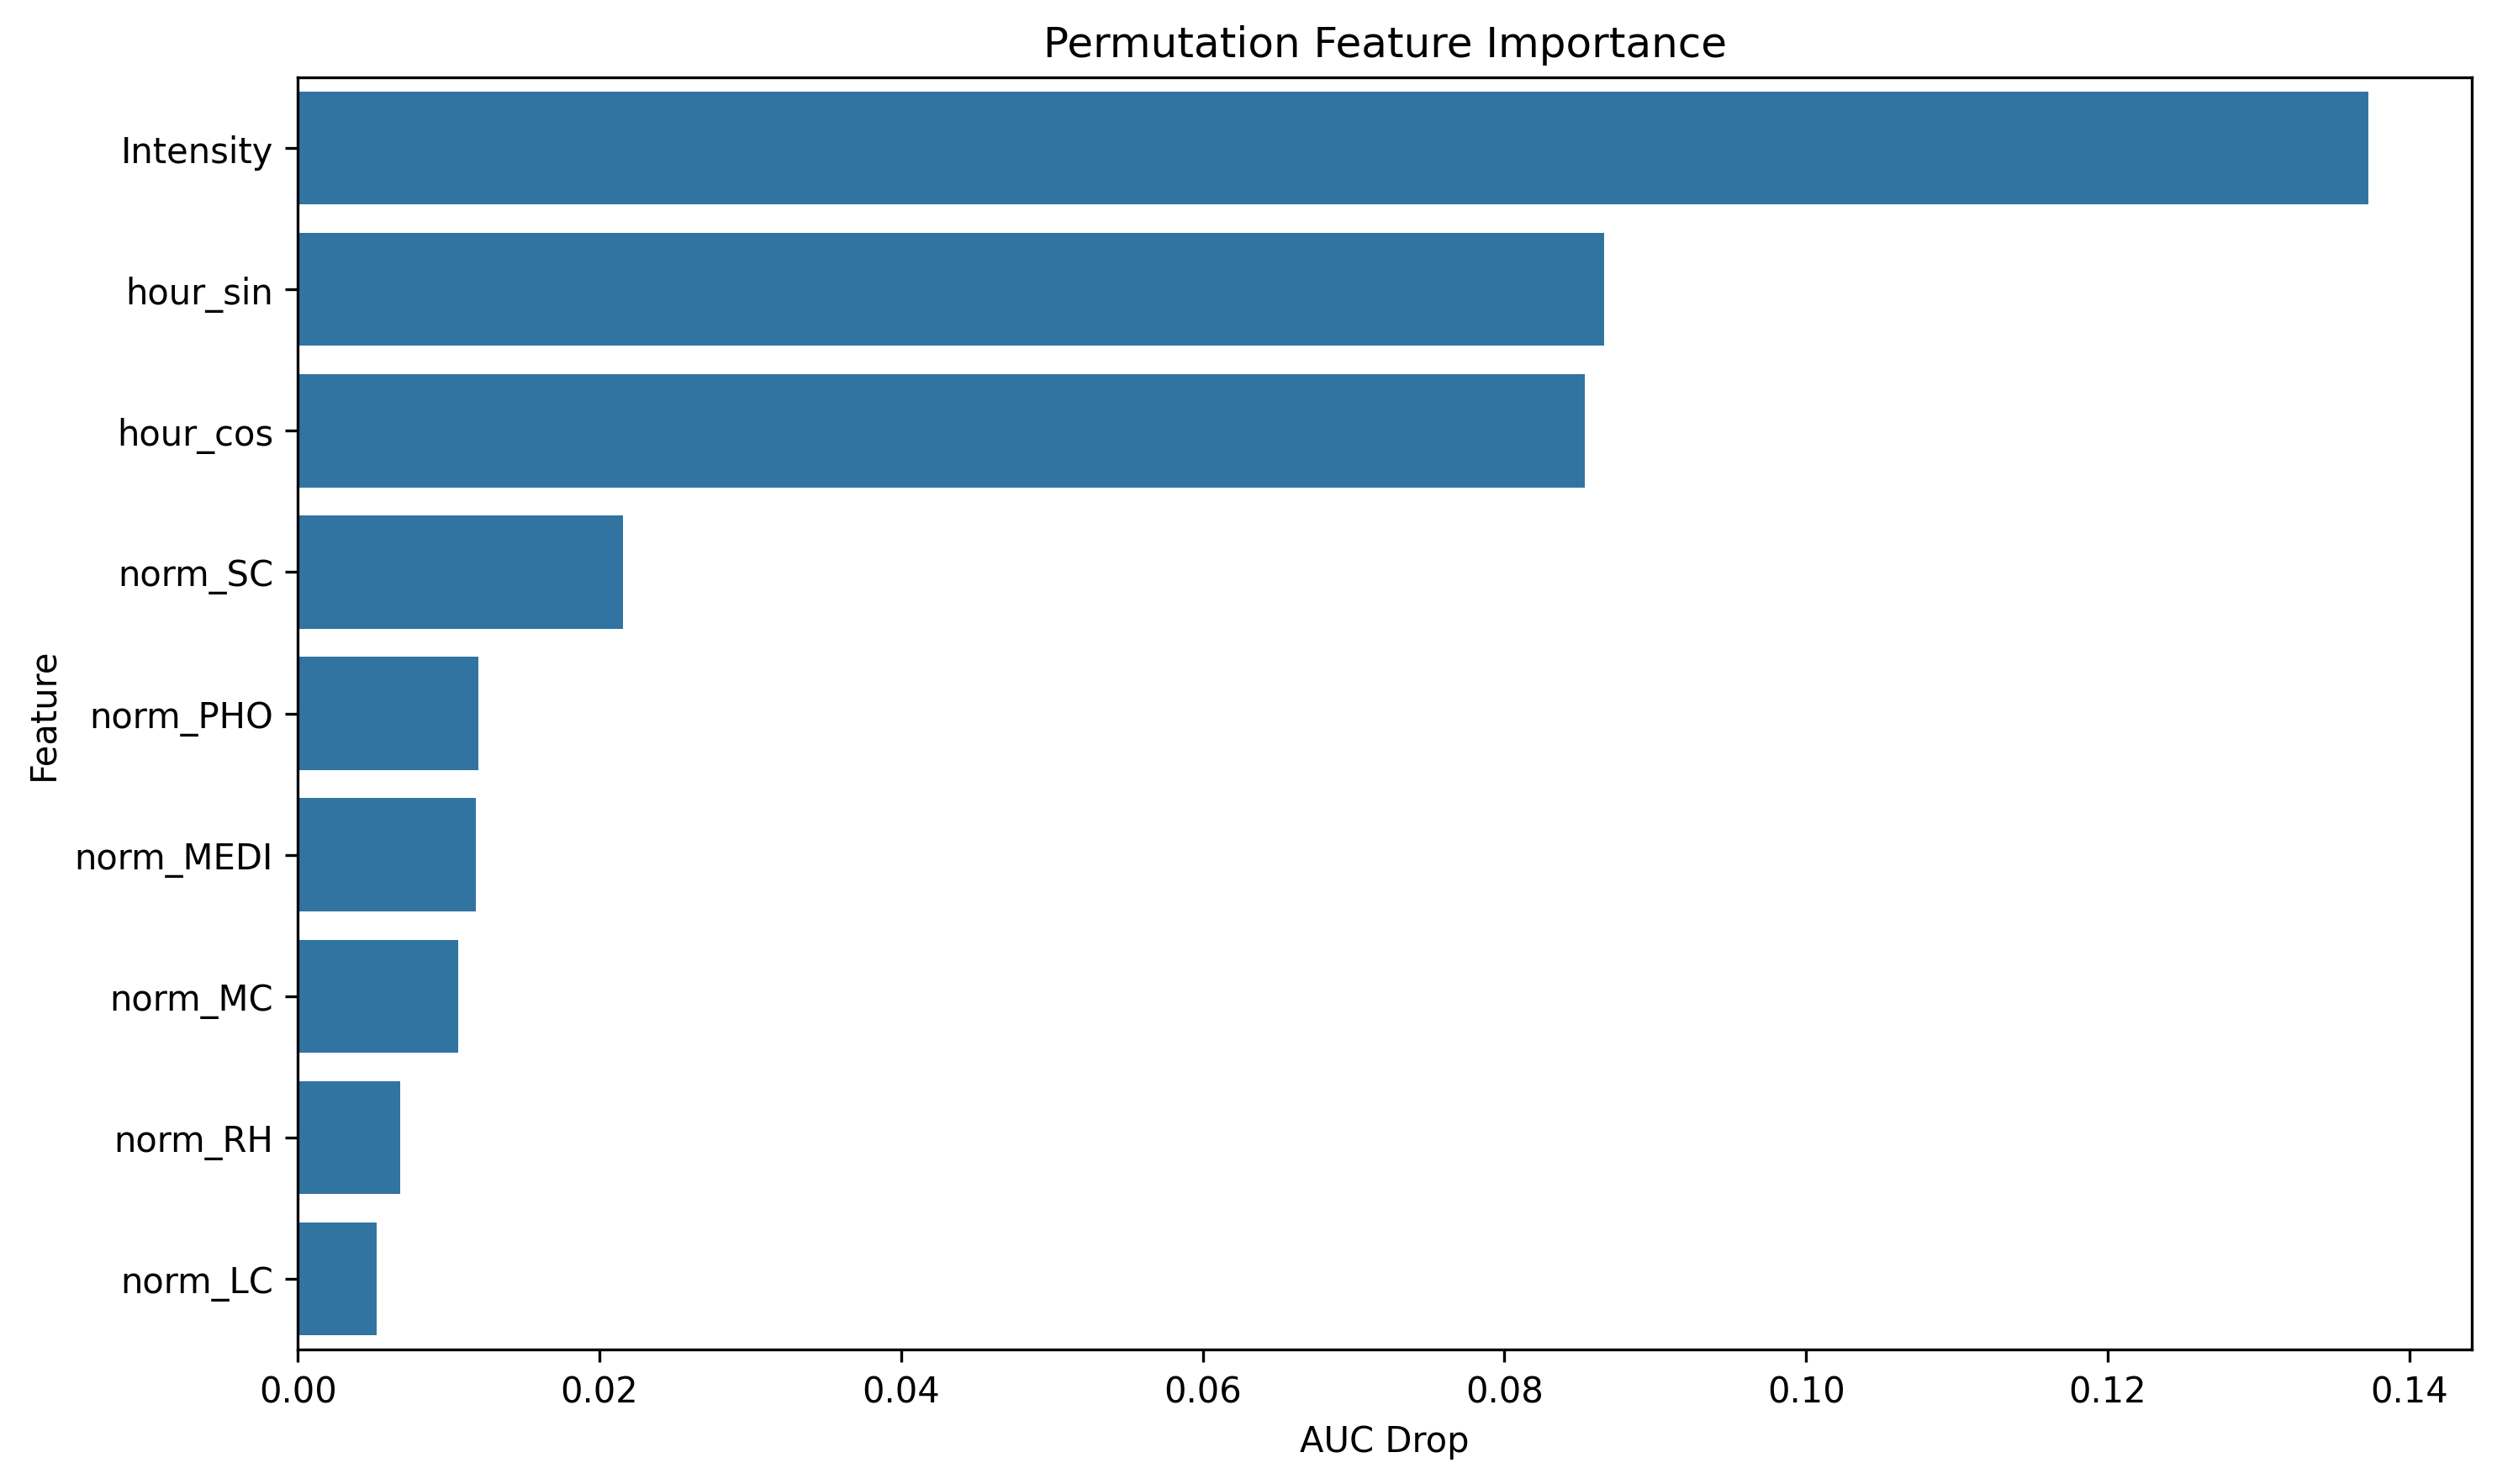

The file beside this chart, header and first rows:
feature, importance
Intensity, 0.1373
hour_sin, 0.08663
hour_cos, 0.0853
norm_SC, 0.02158
norm_PHO, 0.01198
norm_MEDI, 0.01178
norm_MC, 0.01063
norm_RH, 0.006766
norm_LC, 0.00524
